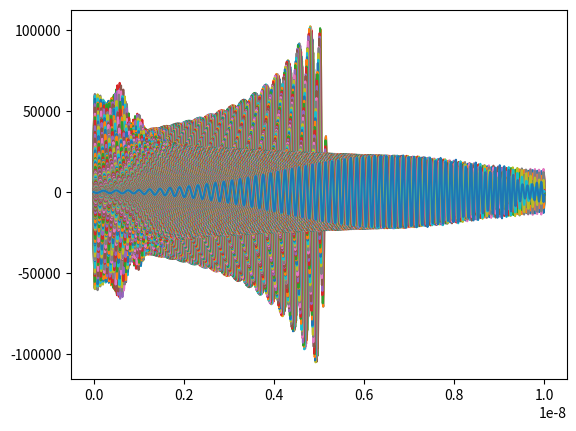

Python code for this plot:
import numpy as np
import math as mt
import cmath as cmt
import matplotlib.pyplot as mp
from scipy.fftpack import dst , idst
from scipy.interpolate import InterpolatedUnivariateSpline

# Éste algortimo trata de resolver la Ecuación de Schrodinger unidimensional
# para una particula libre con condiciones de contorno Psi (0) = Psi (L) = 0
# para todo t y Psi(x,t=0)=f(x)
# Se emplea el método Espectral

# 1 Definimos las constantes del problema, los pasos espaciales y temporales y
#   los vectores donde guardaremos la posición y el tiempo

m = 9.109e-31

hbar = 1.055e-34

sigma = 1.0e-10

kappa = 5.0e10

L = 1.0e-8

N = 1000

a = L / N

t1 = 0.0

t2 = 2e-15

M = 1000

h = ( t2 -t1 ) / M

x0 = L / 2

C = ( mt.pi * mt.pi * hbar ) / ( 2 * m * L * L )

x = np.linspace ( 0 , L , N )

t = np.linspace ( t1 , t2 , M )

# 2 Definimos las partes real e imaginaria de la Función de Onda inicial y 
#   hallamos los valores alpha {k} y eta {k} de la Transformada del Seno

rePsi = np.zeros ( N , float )

imPsi = np.zeros ( N , float )

rePsi [ 0 ] , rePsi [ N - 1 ] , imPsi [ 0 ] , imPsi [ N - 1 ] = 0.0 , 0.0 , 0.0 , 0.0

for n in range ( 1 , N - 1 ):
    
    xn = n * a
    
    gauss = mt.exp ( - ( xn - x0 ) ** 2 / ( 2 * sigma ** 2 ) )
    
    rePsi [ n ] = gauss * mt.cos ( kappa * xn )
    
    imPsi [ n ] = gauss * mt.sin ( kappa * xn )
    
alpha = dst ( rePsi )

eta = dst ( imPsi )

b = np.zeros ( N , float )

# 3 Normalizamos la función de onda interpolando el cuadrado de su valor 
#   absoluto y mostramos la solución de la parte real de la función de onda, el
#   tiempo y el valor de la integral de la densidad de probabilidad

f = InterpolatedUnivariateSpline ( x , ( np.abs ( rePsi ) ) ** 2 , k = 2 )

Integral = f.integral ( 0 , L )

rePsi = ( 1 / mt.sqrt ( Integral ) ) * rePsi

f = InterpolatedUnivariateSpline ( x , ( np.abs ( rePsi ) ) ** 2 , k = 2 )

Integral = f.integral ( 0 , L )

print ( " t = " , t1 )

print ( " Integral de la Densidad de Probabilidad = " , Integral )
    
mp.plot ( x , rePsi )
    
mp.show ( )

# 4 Hallamos b {k} = alpha {k} + i eta {k} para hacer luego la Transformada del
#   Seno Inversa sobre b {k}

for i in t:
    
    for k in range ( 0 , N ):
        
        angulo = C * ( k + 1 ) * ( k + 1 ) * i
        
        b [ k ] = alpha [ k ] * mt.cos ( angulo ) - eta [ k ] * mt.sin ( angulo )
    
    rePsi = idst ( b )
    
    # 5 Normalizamos la función de onda interpolando el cuadrado de su valor 
    #   absoluto y mostramos la solución de la parte real de la Función de Onda
    #    el tiempo y el valor de la integral de la densidad de probabilidad
    
    f = InterpolatedUnivariateSpline ( x , ( np.abs ( rePsi ) ) ** 2 , k = 2 )

    Integral = f.integral ( 0 , L )
    
    rePsi = ( 1 / mt.sqrt ( Integral ) ) * rePsi
    
    f = InterpolatedUnivariateSpline ( x , ( np.abs ( rePsi ) ) ** 2 , k = 2 )
    
    Integral = f.integral ( 0 , L )
    
    print ( " t = " , i )
    
    print ( " Integral de la Densidad de Probabilidad = " , Integral )
    
    mp.plot ( x , rePsi )
    
    mp.show ( )
